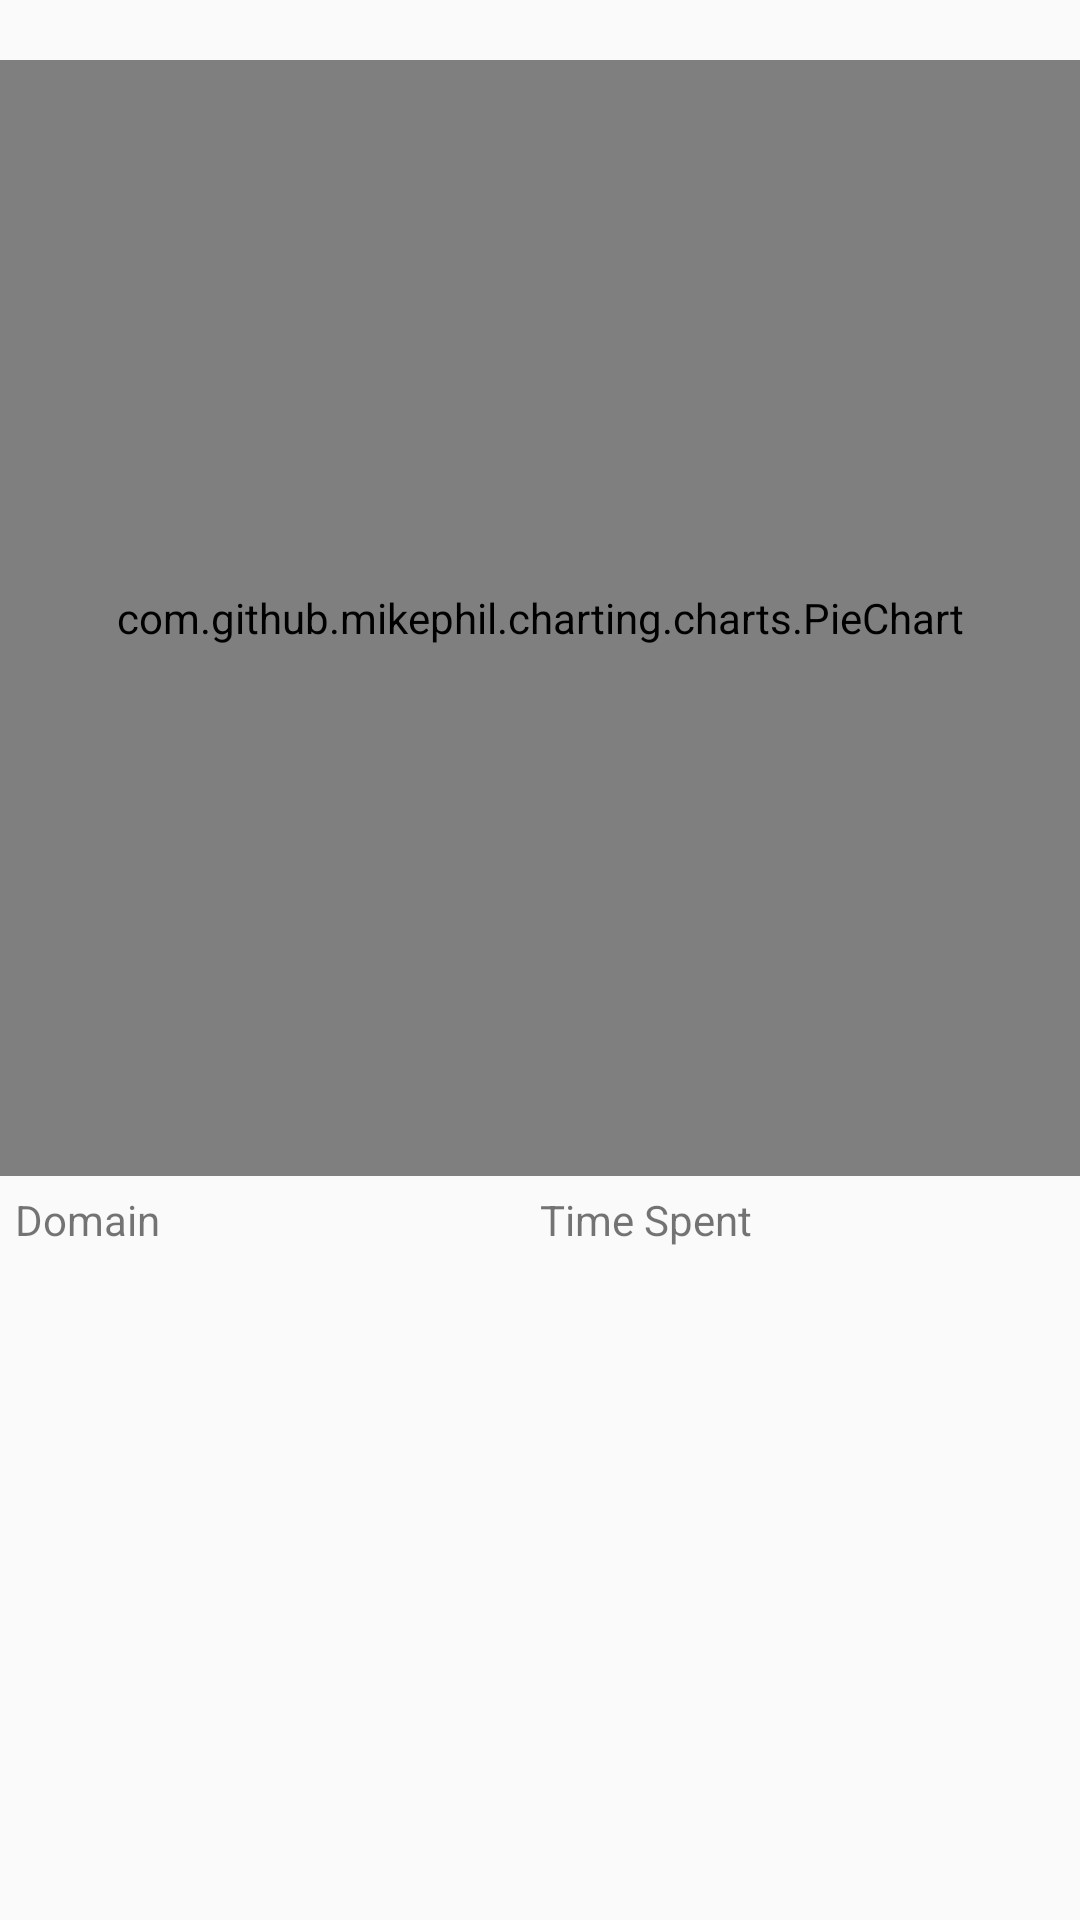

The Android layout XML behind this screen, and the referenced resources:
<!-- AndroidManifest.xml: application theme Theme.AppCompat.Light.NoActionBar -->
<!-- res/layout/tab1_fragment.xml -->
<?xml version="1.0" encoding="utf-8"?>
<LinearLayout xmlns:android="http://schemas.android.com/apk/res/android"
    android:orientation="vertical" android:layout_width="match_parent"
    android:layout_height="match_parent"
    android:weightSum="1">

    <ScrollView
        android:layout_width="match_parent"
        android:layout_height="match_parent"
        android:fillViewport="true"
        >
        
        <LinearLayout
            android:layout_width="match_parent"
            android:layout_height="match_parent"
            android:orientation="vertical" >

            <com.github.mikephil.charting.charts.PieChart
                android:id="@+id/pieChart"
                android:layout_width="match_parent"
                android:layout_height="0dp"
                android:layout_weight="0.6"
                android:layout_marginTop="20dp"
                android:padding="10dp"
                ></com.github.mikephil.charting.charts.PieChart>

            <LinearLayout
                android:layout_width="match_parent"
                android:layout_height="0dp"
                android:layout_weight="0.4"
                android:orientation="vertical">

                <LinearLayout
                    android:layout_width="match_parent"
                    android:layout_height="wrap_content"
                    android:orientation="horizontal"
                    android:padding="5dp">
                    <TextView
                        android:layout_width="0dp"
                        android:layout_weight="1"
                        android:layout_height="match_parent"
                        android:text="Domain"/>
                    <TextView
                        android:layout_width="0dp"
                        android:layout_weight="1"
                        android:layout_height="match_parent"
                        android:text="Time Spent"/>
                </LinearLayout>

                <ListView
                    android:id="@+id/pieChartListView"
                    android:layout_width="match_parent"
                    android:layout_height="0dp"
                    android:layout_weight="1"
                    android:padding="5dp"
                    android:layout_marginBottom="?attr/actionBarSize"/>
            </LinearLayout>




            
        </LinearLayout>
    </ScrollView>

</LinearLayout>
<!-- resources referenced by this layout -->
<resources>

</resources>
